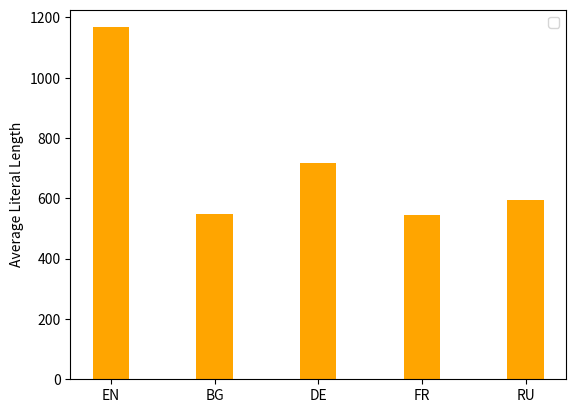

This figure's Python source:
import numpy as np
import matplotlib.pyplot as plt

list1 = (1167.1160464185675,548.8165633126625,718.1417283456691,546.2280456091219,593.7391478295659,
)

labels = ['EN', 'BG', 'DE', 'FR', 'RU']

if(labels.__len__()==0):
      for i in range(list1.__len__()):
            labels.append(i)

ind = np.arange(len(list1))  # the x locations for the groups
width = 0.35  # the width of the bars

fig, ax = plt.subplots()
rects1 = ax.bar(ind, list1, width, 
                color='Orange')


# Add some text for labels, title and custom x-axis tick labels, etc.
ax.set_ylabel('Average Literal Length')
#ax.set_title('Compression ratios')
ax.set_xticks(ind)
ax.set_xticklabels(labels)
ax.legend()

plt.show()